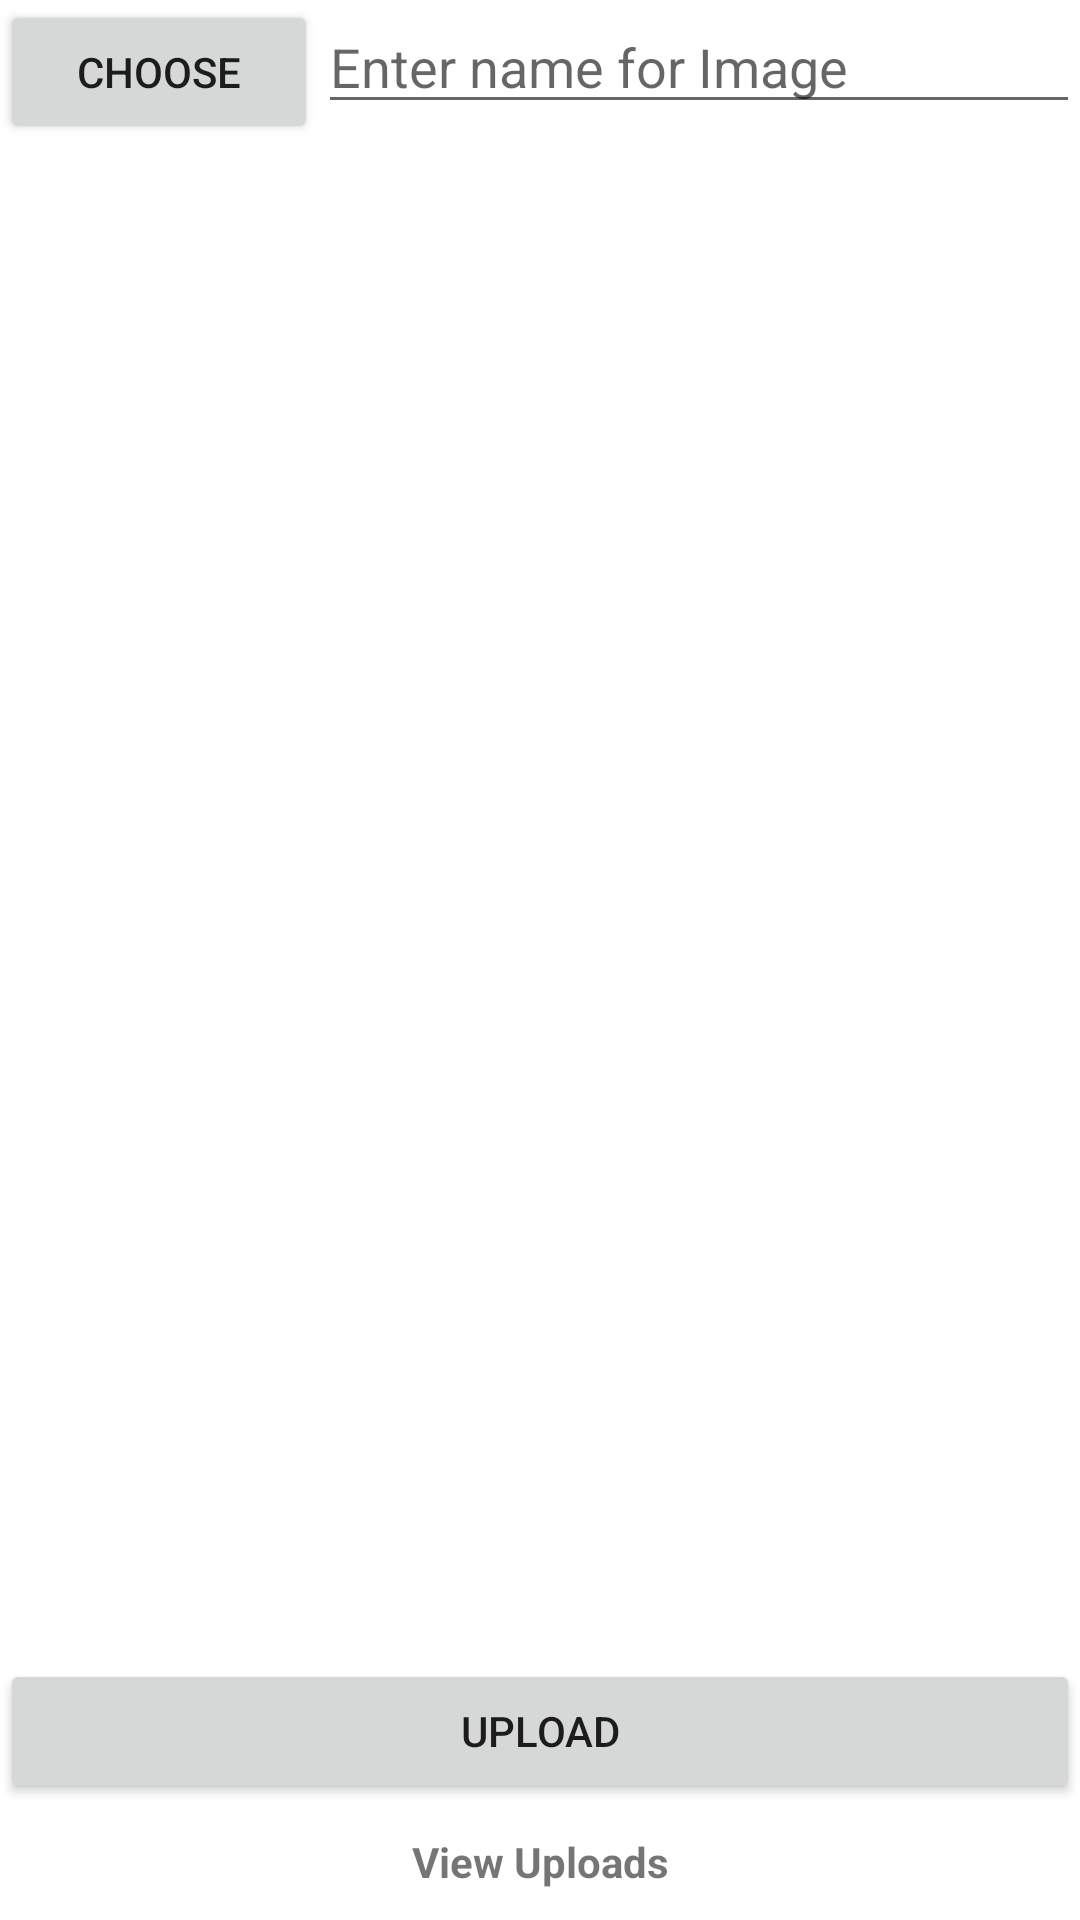

Reconstruct the res/layout file that produces this screen, plus the resources it refers to.
<!-- AndroidManifest.xml: application theme Theme.CSE227_2021_FireBase -->
<!-- res/layout/activity_p3_storage.xml -->
<?xml version="1.0" encoding="utf-8"?>
<RelativeLayout xmlns:android="http://schemas.android.com/apk/res/android"
    xmlns:app="http://schemas.android.com/apk/res-auto"
    xmlns:tools="http://schemas.android.com/tools"
    android:layout_width="match_parent"
    android:layout_height="match_parent"
    tools:context=".P3Storage">
    <LinearLayout
        android:id="@+id/linearLayout"
        android:layout_width="match_parent"
        android:layout_height="wrap_content"
        android:orientation="horizontal">

        <Button
            android:id="@+id/buttonChoose"
            android:layout_width="wrap_content"
            android:layout_height="wrap_content"
            android:layout_weight="1"
            android:text="Choose" />

        <EditText
            android:id="@+id/editText"
            android:layout_width="wrap_content"
            android:layout_height="wrap_content"
            android:layout_weight="4"
            android:hint="Enter name for Image" />
    </LinearLayout>
    <ImageView
        android:id="@+id/imageView"
        android:layout_width="match_parent"
        android:layout_height="wrap_content"
        android:layout_alignParentLeft="true"
        android:layout_alignParentStart="true"
        android:layout_below="@+id/linearLayout" />

    <LinearLayout
        android:layout_width="match_parent"
        android:layout_height="wrap_content"
        android:layout_alignParentBottom="true"
        android:orientation="vertical">

        <Button
            android:id="@+id/buttonUpload"
            android:layout_width="match_parent"
            android:layout_height="wrap_content"
            android:layout_weight="1"
            android:text="Upload" />

        <TextView
            android:id="@+id/textViewShow"
            android:layout_width="match_parent"
            android:layout_height="wrap_content"
            android:padding="10dp"
            android:text="View Uploads"
            android:textAlignment="center"
            android:textStyle="bold" />
    </LinearLayout>
</RelativeLayout>
<!-- resources referenced by this layout -->
<resources>
  <style name="Theme.CSE227_2021_FireBase" parent="Theme.MaterialComponents.DayNight.DarkActionBar">
          
          <item name="colorPrimary">@color/purple_500</item>
          <item name="colorPrimaryVariant">@color/purple_700</item>
          <item name="colorOnPrimary">@color/white</item>
          
          <item name="colorSecondary">@color/teal_200</item>
          <item name="colorSecondaryVariant">@color/teal_700</item>
          <item name="colorOnSecondary">@color/black</item>
          
          <item name="android:statusBarColor" tools:targetApi="l">?attr/colorPrimaryVariant</item>
          
      </style>
  <!-- not gathered from this repository: default colours our renderer supplied (Android Studio template values) -->
  <color name="purple_500">#FF6200EE</color>
  <color name="purple_700">#FF3700B3</color>
  <color name="teal_200">#FF03DAC5</color>
  <color name="teal_700">#FF018786</color>
  <color name="black">#FF000000</color>
  <color name="white">#FFFFFFFF</color>
</resources>
